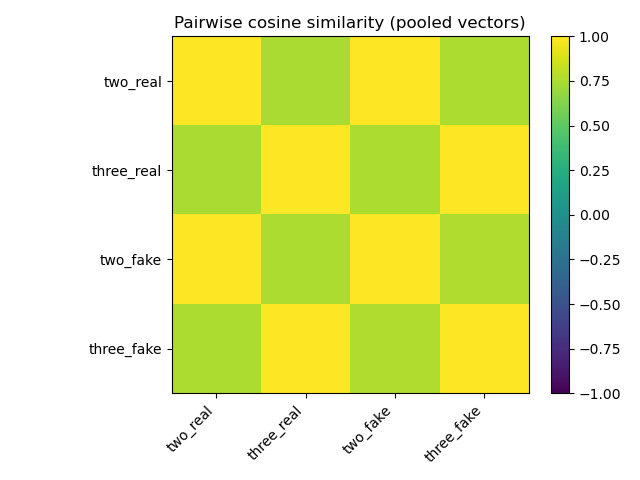

The data file committed next to this chart (first rows):
9.999997019767761230e-01, 7.491250634193420410e-01, 9.985952377319335938e-01, 7.552939057350158691e-01
7.491250634193420410e-01, 1.000000119209289551e+00, 7.539849877357482910e-01, 9.986654520034790039e-01
9.985952377319335938e-01, 7.539849877357482910e-01, 1.000000000000000000e+00, 7.604123353958129883e-01
7.552939057350158691e-01, 9.986654520034790039e-01, 7.604123353958129883e-01, 1.000000238418579102e+00
